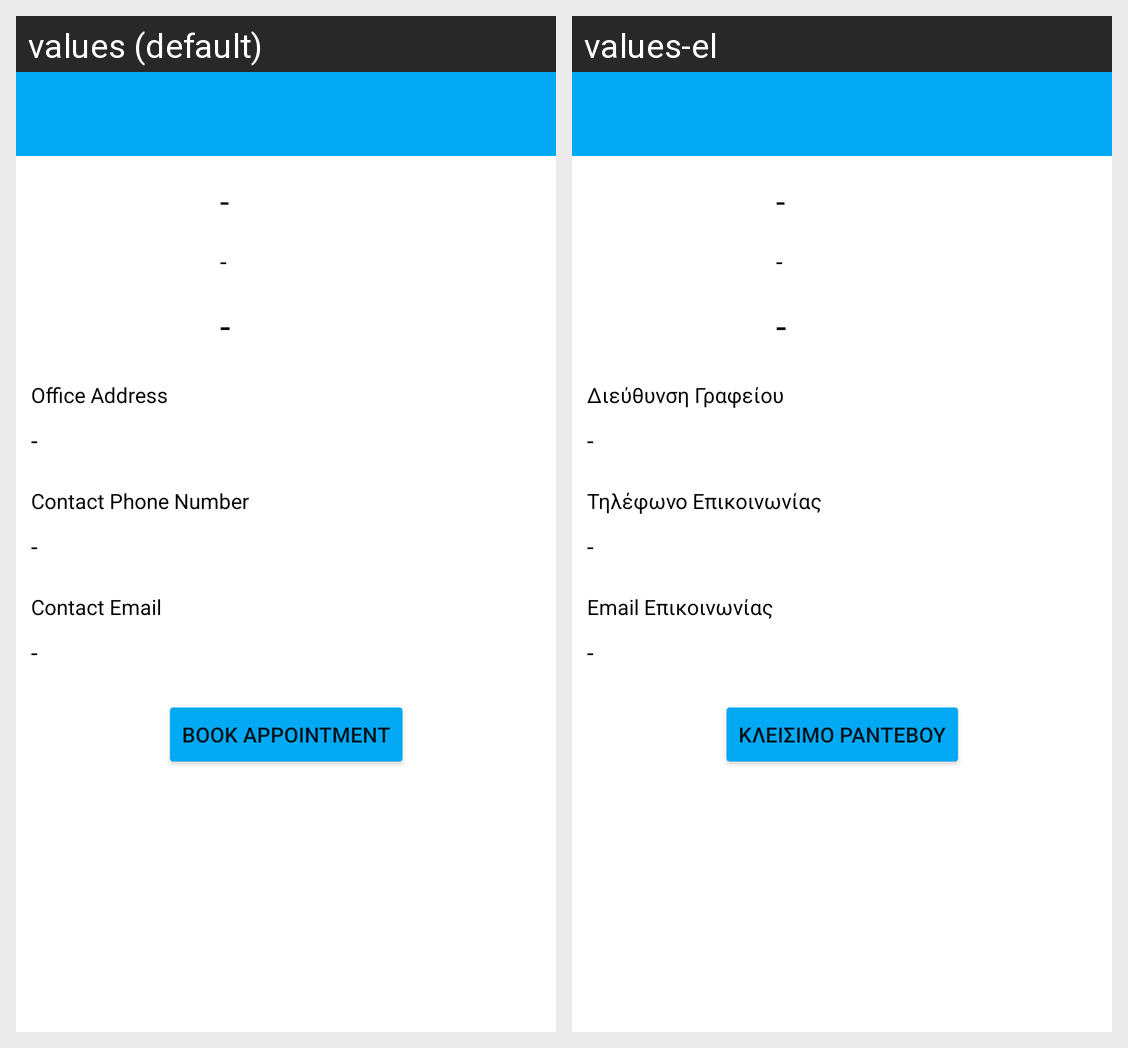

Locale-by-locale string values for the Android screen shown in this grid:
Android screen res/layout/activity_doctor_details.xml rendered under 2 locales, left to right: values (default), values-el. Device: Nexus 5 (rendered at 1080×1920; each locale shown at half size, 540×960, under a caption strip naming it); theme Theme.MedicalCard.NoActionBar.
Strings drawn on this screen, with the default value and each locale's value (text and hints the layout hard-codes, and strings that could not be matched under every locale, appear in the picture but are not listed):

appointment_details_address
  values: Office Address
  values-el: Διεύθυνση Γραφείου

appointment_details_phone
  values: Contact Phone Number
  values-el: Τηλέφωνο Επικοινωνίας

appointment_details_email
  values: Contact Email
  values-el: Email Επικοινωνίας

doctors_details_book_button
  values: Book Appointment
  values-el: Κλεισιμο Ραντεβου
